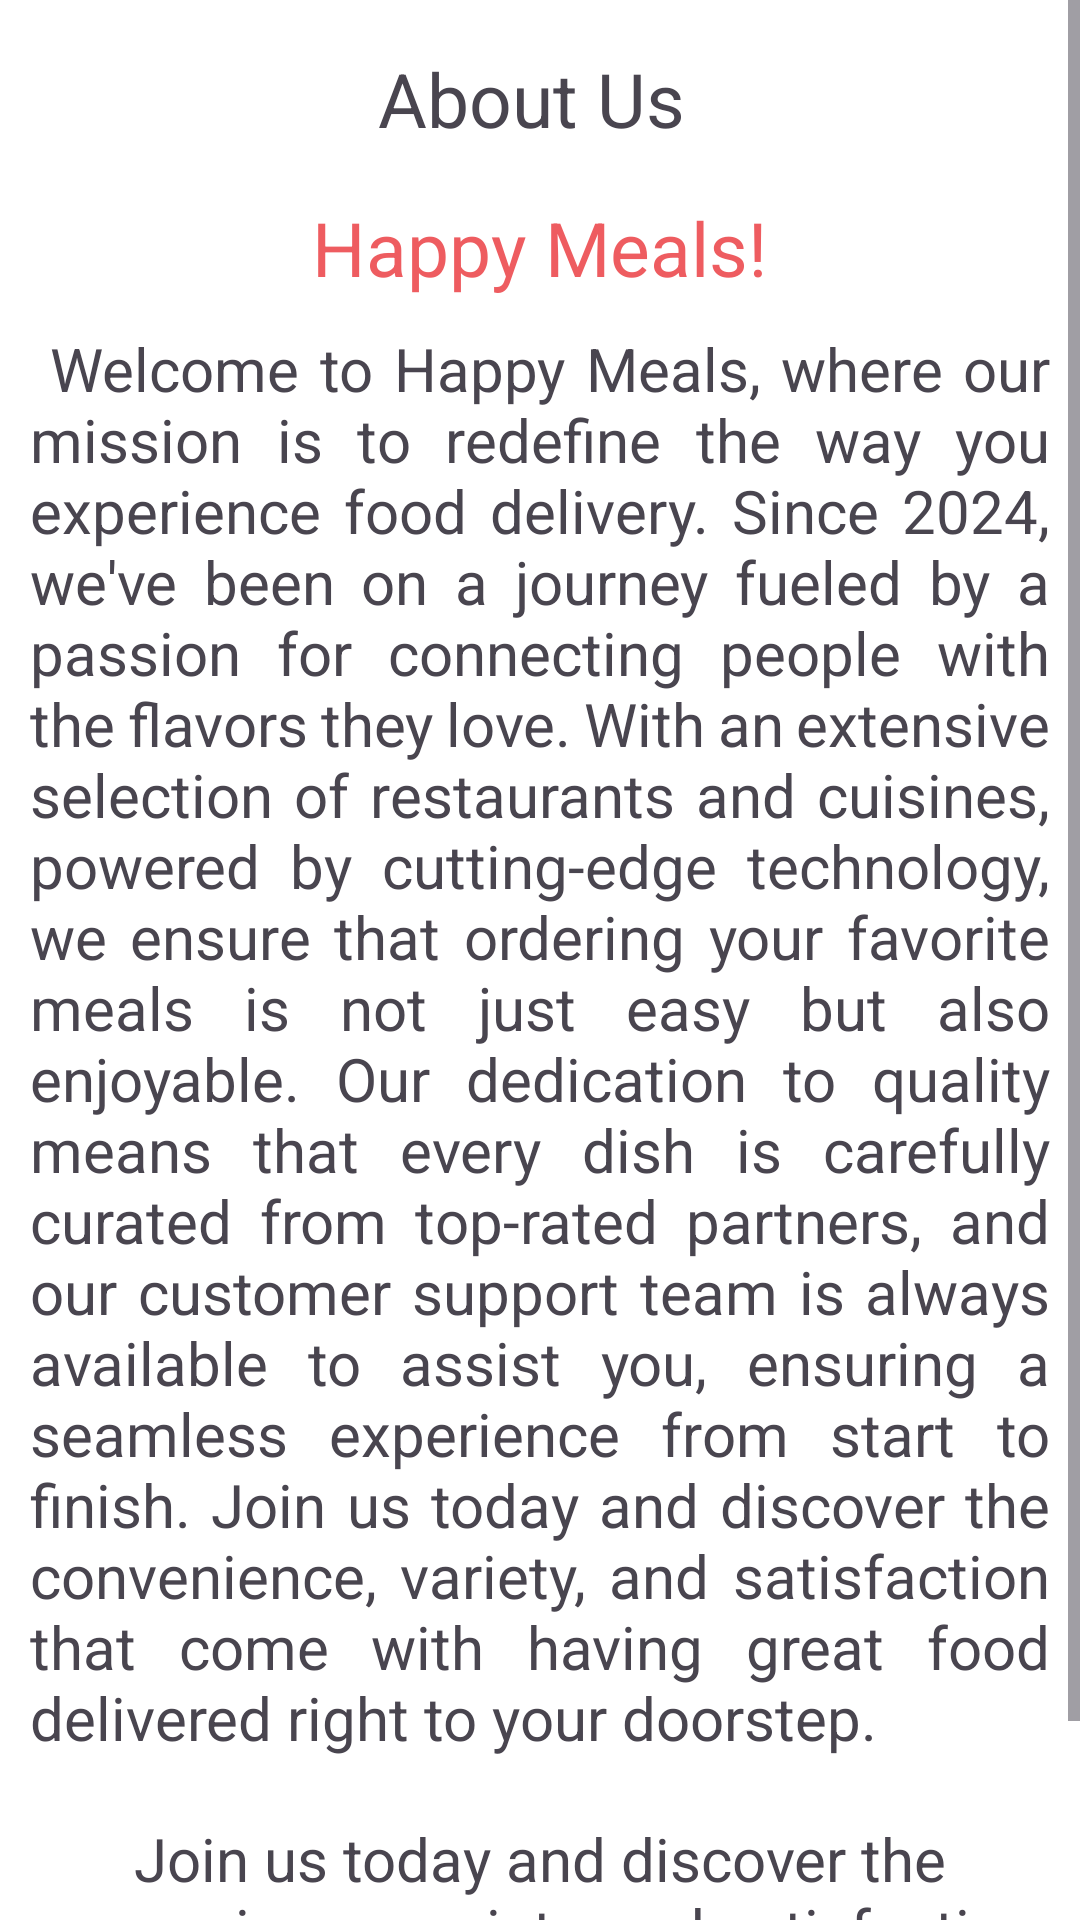

Here is an Android app screen rendered from its layout file. Give the layout XML and the strings, colors and styles it references.
<!-- AndroidManifest.xml: application theme Theme.Happymeals -->
<!-- res/layout/aboutus_activity.xml -->
<?xml version="1.0" encoding="utf-8"?>
<ScrollView
    xmlns:android="http://schemas.android.com/apk/res/android"
    xmlns:tools="http://schemas.android.com/tools"
    android:layout_width="match_parent"
    android:background="@color/white"
    android:padding="0dp"
    android:layout_height="match_parent">
    <RelativeLayout
        android:layout_width="match_parent"
        android:layout_height="match_parent"
        tools:ignore="MissingClass">
        <RelativeLayout
            android:id="@+id/first"
            android:layout_width="match_parent"
            android:padding="16dp"
            android:layout_height="wrap_content">

            <LinearLayout
                android:id="@+id/layout0"
                android:layout_width="match_parent"
                android:layout_height="wrap_content"
                android:orientation="vertical">

                <LinearLayout
                    android:layout_width="match_parent"
                    android:layout_height="match_parent"
                    android:orientation="horizontal"
                    android:gravity="center_vertical">



                    <ImageView
                        android:layout_width="25dp"
                        android:layout_height="20dp"

                        android:id="@+id/back"
                        android:src="@drawable/baseline_arrow_back_ios_242"
                        android:layout_marginTop="3dp"
                        android:layout_marginEnd="10dp" />


                    <TextView
                        android:layout_width="wrap_content"
                        android:layout_height="wrap_content"
                        android:text="About Us"
                        android:layout_marginLeft="75dp"
                        android:textSize="25sp" />

                </LinearLayout>

            </LinearLayout>

        </RelativeLayout>

        
        
        
        

        
        
        
        
        
        
        
        
        
        

        
        
        
        
        
        

        
        
        
        
        



        

        <RelativeLayout
            android:layout_width="match_parent"
            android:layout_below="@+id/first"
            android:id="@+id/kskkssk"
            android:layout_height="match_parent">

            <TextView
                android:id="@+id/myTextView11"
                android:layout_width="wrap_content"
                android:layout_height="wrap_content"
                android:layout_centerInParent="true"
                android:text="Happy Meals!"
                android:textColor="#ee5c60"
                android:textSize="25dp"/>

        </RelativeLayout>

        <RelativeLayout
            android:layout_width="match_parent"
            android:layout_below="@+id/kskkssk"
            android:id="@+id/asjnasdjasdj"

            android:layout_height="match_parent">

            <TextView
                android:id="@+id/myTextView"
                android:layout_width="wrap_content"
                android:layout_height="wrap_content"
                android:layout_centerInParent="true"
                android:layout_marginStart="10dp"
                android:layout_marginTop="10dp"
                android:layout_marginEnd="10dp"
                android:layout_marginBottom="10dp"
                android:justificationMode="inter_word"
                android:text="
Welcome to Happy Meals, where our mission is to redefine the way you experience food delivery. Since 2024, we've been on a journey fueled by a passion for connecting people with the flavors they love. With an extensive selection of restaurants and cuisines, powered by cutting-edge technology, we ensure that ordering your favorite meals is not just easy but also enjoyable. Our dedication to quality means that every dish is carefully curated from top-rated partners, and our customer support team is always available to assist you, ensuring a seamless experience from start to finish. Join us today and discover the convenience, variety, and satisfaction that come with having great food delivered right to your doorstep."
                android:textSize="20dp" />

        </RelativeLayout>

























        <RelativeLayout
            android:layout_width="match_parent"
            android:layout_below="@+id/asjnasdjasdj"
            android:id="@+id/iikikiksi"
            android:layout_height="match_parent">

            <TextView
                android:id="@+id/myTextView1ss1"
                android:layout_width="wrap_content"
                android:layout_height="wrap_content"
                android:text="Join us today and discover the convenience, variety, and satisfaction that come with having great food delivered right to your doorstep.
"
                android:layout_margin="10dp"
                android:textAlignment="center"
                android:textSize="20dp"/>

        </RelativeLayout>


    </RelativeLayout>
</ScrollView>
<!-- resources referenced by this layout -->
<resources>
  <color name="white">#FFFFFFFF</color>
  <style name="Theme.Happymeals" parent="Base.Theme.Happymeals" />
  <style name="Base.Theme.Happymeals" parent="Theme.Material3.DayNight.NoActionBar">
          
          
      </style>
</resources>
